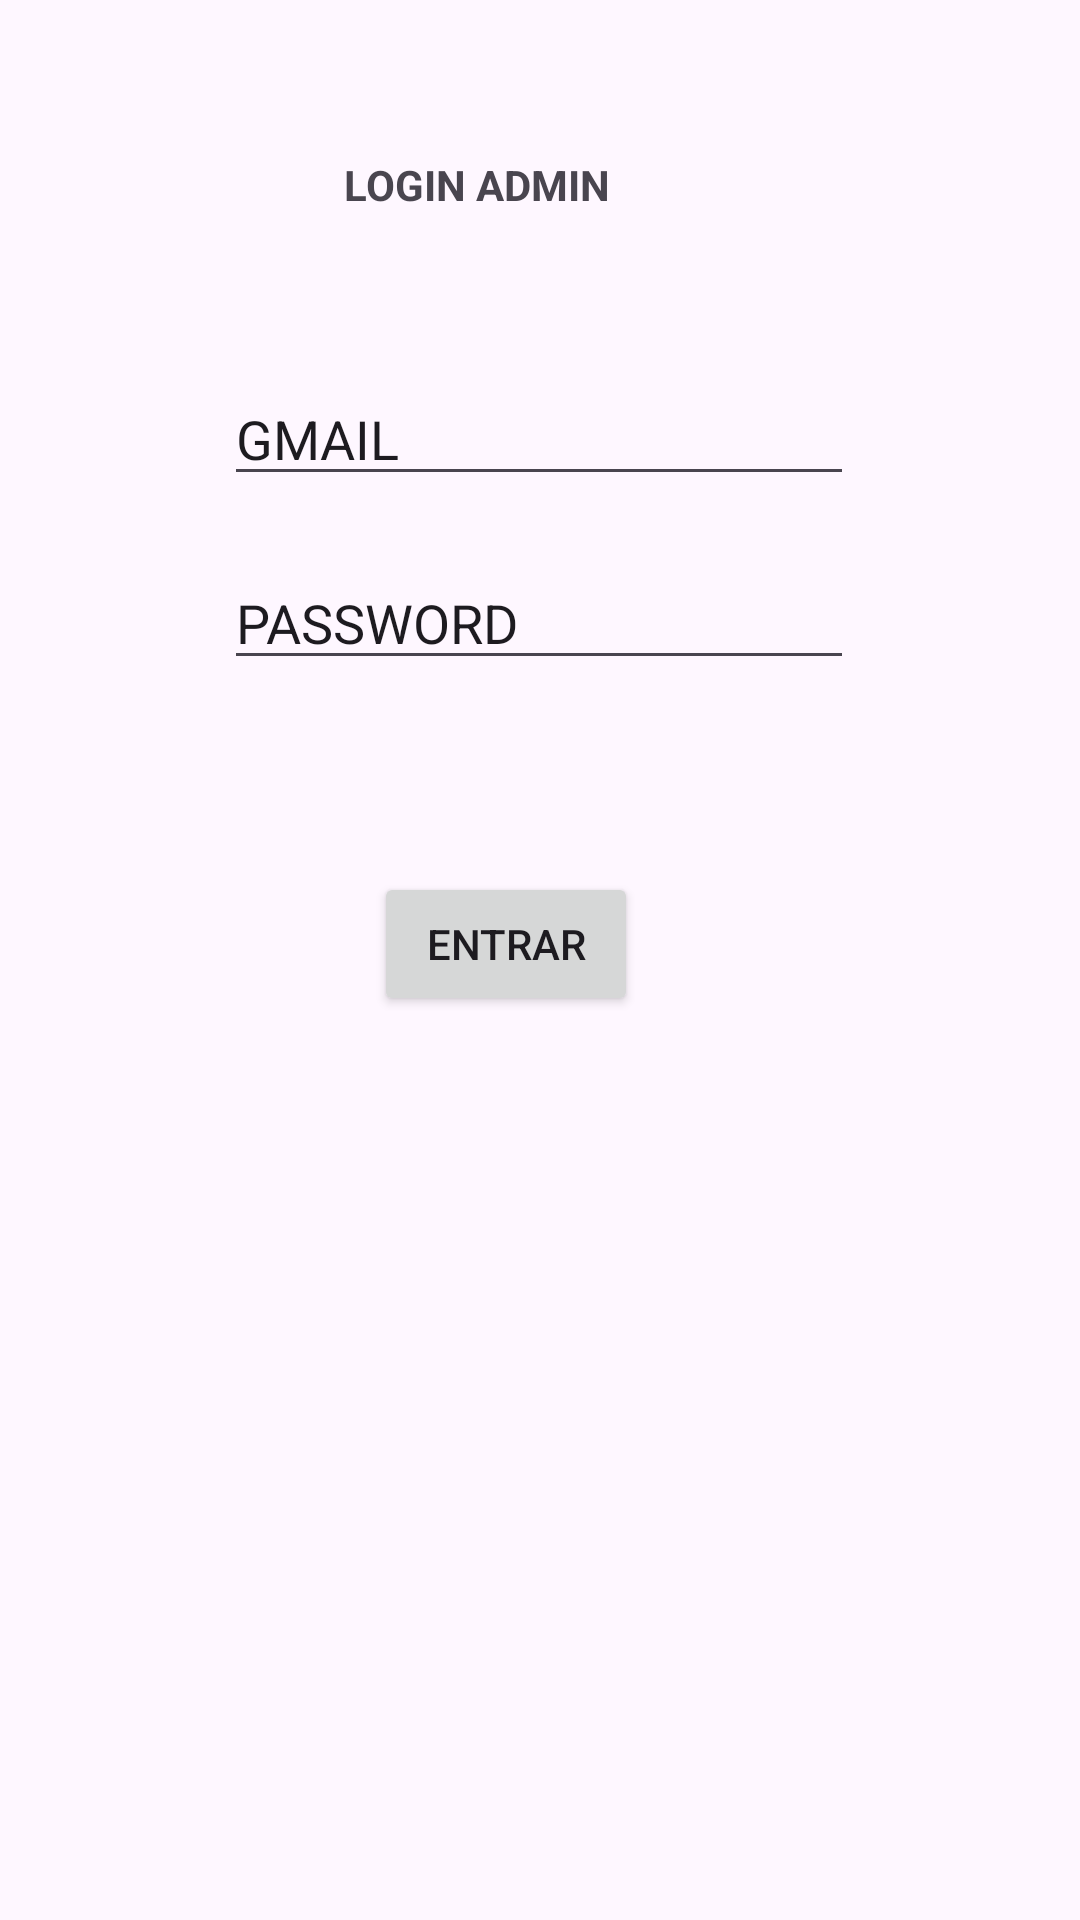

Here is an Android app screen rendered from its layout file. Give the layout XML and the strings, colors and styles it references.
<!-- AndroidManifest.xml: application theme Theme.Tarea_1 -->
<!-- res/layout/activity_login.xml -->
<?xml version="1.0" encoding="utf-8"?>
<androidx.constraintlayout.widget.ConstraintLayout xmlns:android="http://schemas.android.com/apk/res/android"
    xmlns:app="http://schemas.android.com/apk/res-auto"
    xmlns:tools="http://schemas.android.com/tools"
    android:layout_width="match_parent"
    android:layout_height="match_parent"
    tools:context=".Login">

    <TextView
        android:id="@+id/textView3"
        android:layout_width="130dp"
        android:layout_height="36dp"
        android:layout_marginTop="52dp"
        android:text="LOGIN ADMIN"
        android:textStyle="bold"
        app:layout_constraintEnd_toEndOf="parent"
        app:layout_constraintHorizontal_bias="0.498"
        app:layout_constraintStart_toStartOf="parent"
        app:layout_constraintTop_toTopOf="parent" />

    <EditText
        android:id="@+id/GmailLogin"
        android:layout_width="wrap_content"
        android:layout_height="wrap_content"
        android:layout_marginTop="36dp"
        android:ems="10"
        android:inputType="text"
        android:text="GMAIL"
        app:layout_constraintEnd_toEndOf="parent"
        app:layout_constraintHorizontal_bias="0.497"
        app:layout_constraintStart_toStartOf="parent"
        app:layout_constraintTop_toBottomOf="@+id/textView3" />

    <EditText
        android:id="@+id/ContraLogin"
        android:layout_width="wrap_content"
        android:layout_height="wrap_content"
        android:layout_marginTop="20dp"
        android:ems="10"
        android:inputType="text"
        android:text="PASSWORD"
        app:layout_constraintEnd_toEndOf="parent"
        app:layout_constraintHorizontal_bias="0.497"
        app:layout_constraintStart_toStartOf="parent"
        app:layout_constraintTop_toBottomOf="@+id/GmailLogin" />

    <Button
        android:id="@+id/Entrar"
        android:layout_width="wrap_content"
        android:layout_height="wrap_content"
        android:layout_marginTop="64dp"
        android:text="Entrar"
        app:layout_constraintEnd_toEndOf="parent"
        app:layout_constraintHorizontal_bias="0.458"
        app:layout_constraintStart_toStartOf="parent"
        app:layout_constraintTop_toBottomOf="@+id/ContraLogin" />
</androidx.constraintlayout.widget.ConstraintLayout>
<!-- resources referenced by this layout -->
<resources>
  <style name="Theme.Tarea_1" parent="Base.Theme.Tarea_1" />
  <style name="Base.Theme.Tarea_1" parent="Theme.Material3.DayNight.NoActionBar">
          
          
      </style>
</resources>
